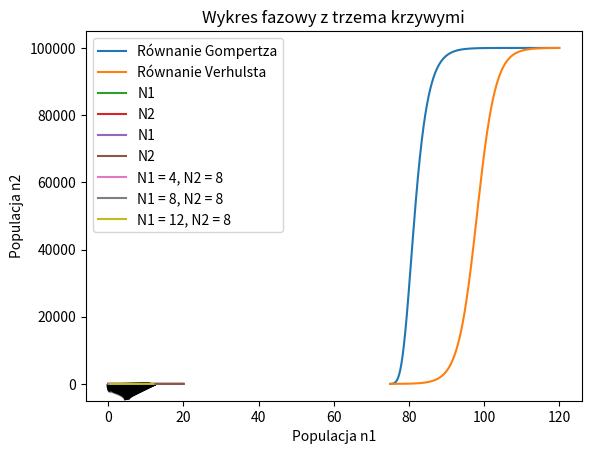

Here is the Python script that generated this plot:
import numpy as np
import matplotlib.pyplot as plt

def Euler(eps1, eps2, gam1, gam2, h1, h2, n1_init, n2_init):
    N1 = [n1_init]
    N2 = [n2_init]

    h = 0.001
    time = np.arange(0, 20, h)

    for i in range(1, time.shape[0]):
        n1 = N1[-1] + h * ((eps1 - gam1 * (h1 * N1[-1] + h2 * N2[-1])) * N1[-1])
        n2 = N2[-1] + h * ((eps2 - gam2 * (h1 * N1[-1] + h2 * N2[-1])) * N2[-1])

        N1.append(n1)
        N2.append(n2)
            
    return [N1, N2]

if __name__ == '__main__':
    K = 100000  
    r = .4   

    h = 0.01
    time = np.arange(75, 120, h) 

    gompertz = [10]
    verhulst = [10]

    for i in range(1, time.shape[0]):
        gomp = gompertz[-1] + h * r * gompertz[-1] * np.log(K/gompertz[-1])
        verh = verhulst[-1] + h * r * verhulst[-1] * (1 - verhulst[-1]/K) 
        gompertz.append(gomp)
        verhulst.append(verh)

    plt.plot(time, gompertz, label='Równanie Gompertza')
    plt.plot(time, verhulst, label='Równanie Verhulsta')
    plt.ylabel('Populacja')
    plt.xlabel('Czas')
    plt.title('Porównanie równania Gompertza i równania Verhulsta')
    plt.legend()
    plt.show() 

    h = 0.001
    time = np.arange(0, 20, h)

    n1, n2 = Euler(1.25, .5, .5, .2, .1, .2, 3, 4)

    plt.plot(time, n1, label='N1')
    plt.plot(time, n2, label='N2')
    plt.ylabel('Populacja')
    plt.xlabel('Czas')
    plt.title('Porównanie wcześniej zdefiniowanych wartości 1')
    plt.legend()
    plt.show()

    n1, n2 = Euler(5, 5, 4, 8, 1, 4, 3, 4)

    plt.plot(time, n1, label='N1')
    plt.plot(time, n2, label='N2')
    plt.ylabel('Populacja')
    plt.xlabel('Czas')
    plt.title('Porównanie wcześniej zdefiniowanych wartości 2')
    plt.legend()
    plt.show()

    eps1 = .8
    gam1 = 1
    h1 = .3

    eps2 = .4
    gam2 = .5
    h2 = .4

    c1, c2 = Euler(eps1, eps2, gam1, gam2, h1, h2, 4, 8)
    d1, d2 = Euler(eps1, eps2, gam1, gam2, h1, h2, 8, 8)
    e1, e2 = Euler(eps1, eps2, gam1, gam2, h1, h2, 12, 8)

    x = np.linspace(0, 13, 26)
    y = np.linspace(0, 13, 26)

    X, Y = np.meshgrid(x, y)
    dX = np.zeros(X.shape)
    dY = np.zeros(Y.shape)

    for i in range(X.shape[0]):
        for j in range(Y.shape[0]):
            dX[i, j] = (eps1 - gam1 * (h1 * X[i, j] + h2 * Y[i, j])) * X[i, j]
            dY[i, j] = (eps2 - gam2 * (h1 * X[i, j] + h2 * Y[i, j])) * Y[i, j]

    plt.quiver(X, Y, dX, dY)
    plt.plot(c1, c2, label='N1 = 4, N2 = 8')
    plt.plot(d1, d2, label='N1 = 8, N2 = 8')
    plt.plot(e1, e2, label='N1 = 12, N2 = 8')
    plt.legend()
    plt.xlabel('Populacja n1')
    plt.ylabel('Populacja n2')
    plt.title('Wykres fazowy z trzema krzywymi')
    plt.show()
